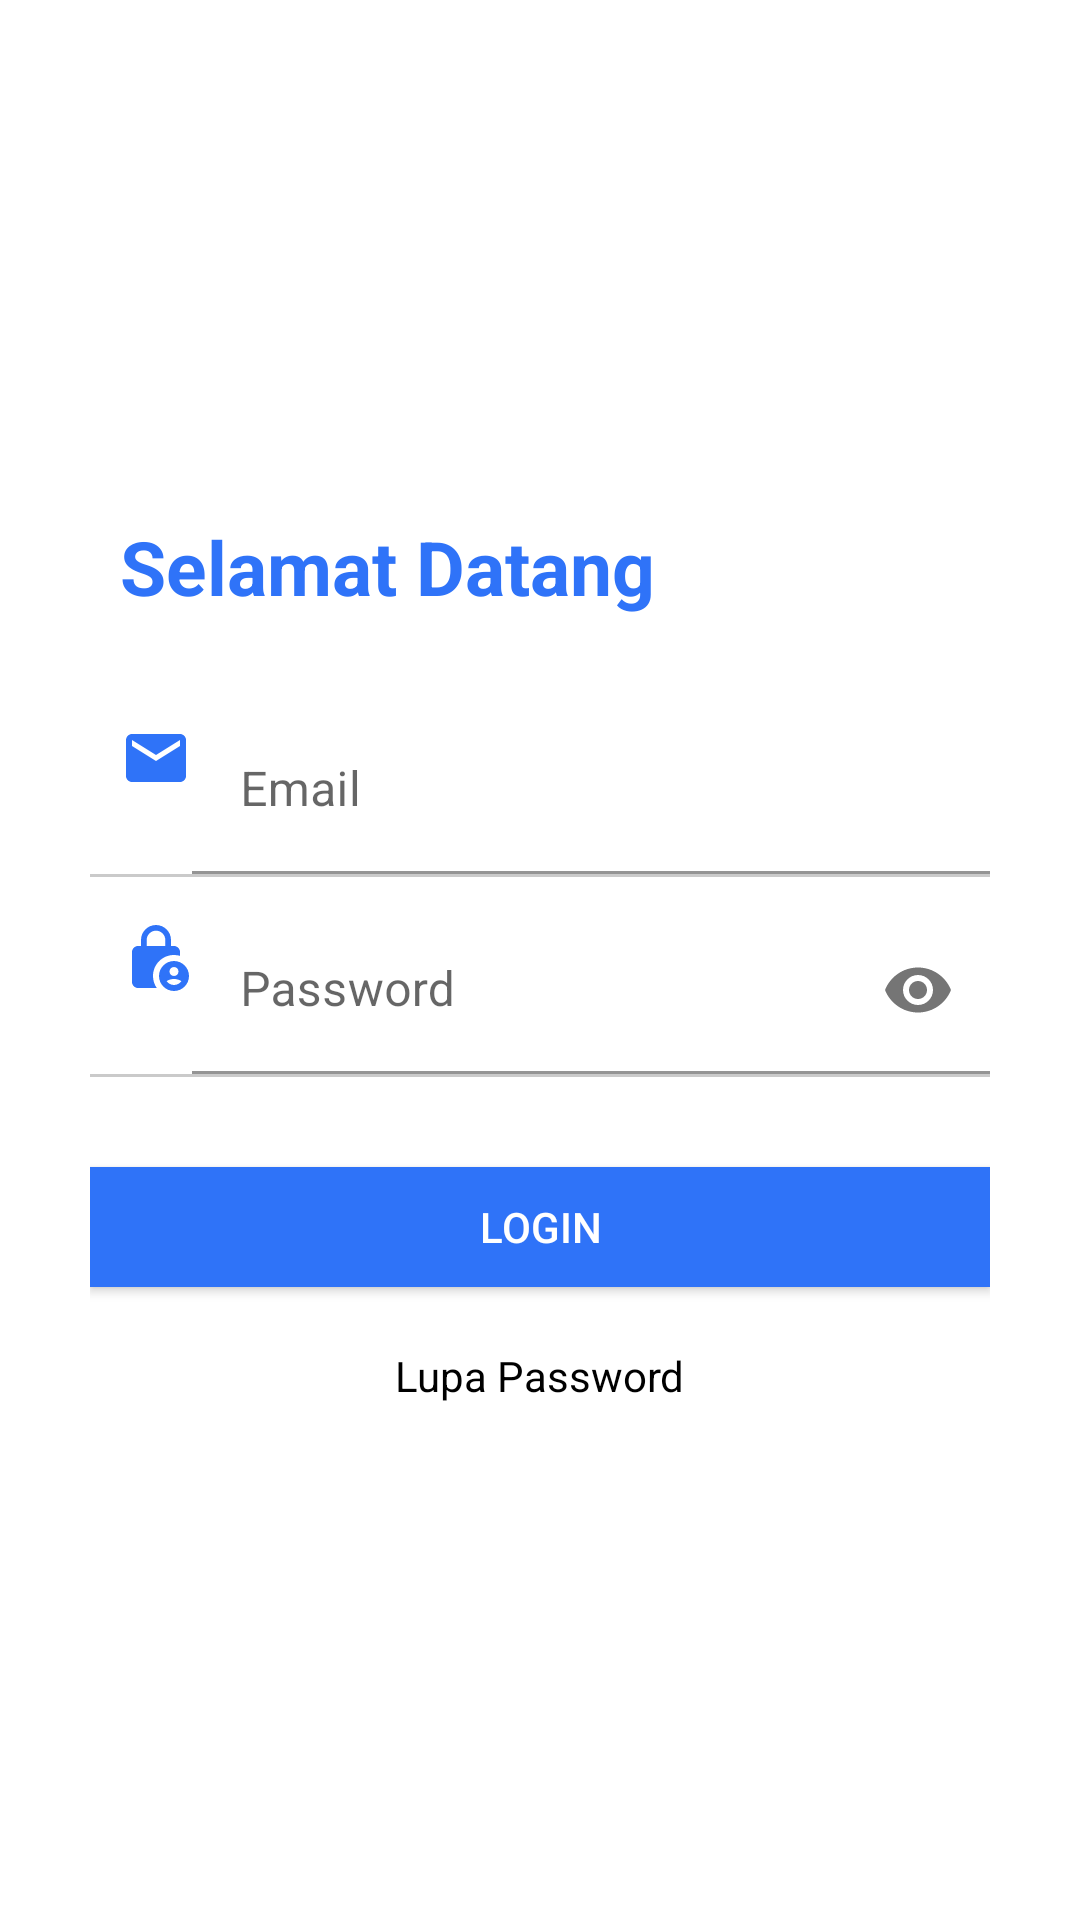

Here is an Android app screen rendered from its layout file. Give the layout XML and the strings, colors and styles it references.
<!-- AndroidManifest.xml: application theme Theme.Projek_PAM -->
<!-- res/layout/activity_login.xml -->
<?xml version="1.0" encoding="utf-8"?>
<RelativeLayout xmlns:android="http://schemas.android.com/apk/res/android"
    xmlns:app="http://schemas.android.com/apk/res-auto"
    xmlns:tools="http://schemas.android.com/tools"
    android:layout_width="match_parent"
    android:layout_height="match_parent"
    android:background="@color/white"
    tools:context=".activity.RegisterActivity">

    <LinearLayout
        android:layout_width="match_parent"
        android:layout_height="wrap_content"
        android:layout_centerInParent="true"
        android:layout_marginHorizontal="15dp"
        android:orientation="vertical"
        android:paddingHorizontal="15dp">

        <TextView
            android:layout_width="wrap_content"
            android:textStyle="bold"
            android:textSize="25dp"
            android:layout_height="wrap_content"
            android:layout_marginHorizontal="10dp"
            android:text="Selamat Datang"
            android:textColor="@color/biru" />

        <LinearLayout
            android:layout_marginTop="20dp"
            android:layout_width="match_parent"
            android:layout_height="wrap_content"
            android:orientation="vertical"
            android:paddingTop="10dp">

            <LinearLayout
                android:layout_width="match_parent"
                android:layout_height="wrap_content"
                android:orientation="horizontal">

                <ImageView
                    android:layout_width="wrap_content"
                    android:layout_height="wrap_content"
                    android:layout_marginLeft="10dp"
                    android:layout_marginTop="5dp"
                    app:srcCompat="@drawable/baseline_email_24" />

                <com.google.android.material.textfield.TextInputLayout
                    android:layout_width="match_parent"
                    android:layout_height="wrap_content">

                    <EditText
                        android:id="@+id/edit_email"
                        android:layout_width="match_parent"
                        android:layout_height="wrap_content"
                        android:background="@color/white"
                        android:hint="Email"
                        android:inputType="textEmailAddress"
                        android:maxLines="1"
                        android:singleLine="true"
                        android:textColor="@color/black" />

                </com.google.android.material.textfield.TextInputLayout>

            </LinearLayout>

            <View
                android:layout_width="match_parent"
                android:layout_height="1dp"
                android:background="#cacaca" />

        </LinearLayout>


        <LinearLayout
            android:layout_width="match_parent"
            android:layout_height="wrap_content"
            android:orientation="vertical"
            android:paddingTop="10dp">

            <LinearLayout
                android:layout_width="match_parent"
                android:layout_height="wrap_content"
                android:orientation="horizontal">

                <ImageView
                    android:layout_width="wrap_content"
                    android:layout_height="wrap_content"
                    android:layout_marginLeft="10dp"
                    android:layout_marginTop="5dp"
                    app:srcCompat="@drawable/baseline_lock_person_24" />

                <com.google.android.material.textfield.TextInputLayout
                    android:layout_width="match_parent"
                    android:layout_height="wrap_content"
                    app:passwordToggleEnabled="true">

                    <EditText
                        android:id="@+id/edit_password"
                        android:layout_width="match_parent"
                        android:layout_height="wrap_content"
                        android:background="@color/white"
                        android:hint="Password"
                        android:inputType="textPassword"
                        android:maxLines="1"
                        android:singleLine="true"
                        android:textColor="@color/black" />

                </com.google.android.material.textfield.TextInputLayout>

            </LinearLayout>

            <View
                android:layout_width="match_parent"
                android:layout_height="1dp"
                android:background="#CACACA" />

        </LinearLayout>

        <Button
            android:id="@+id/btn_login"
            android:layout_width="match_parent"
            android:layout_height="40dp"
            android:layout_marginTop="30dp"
            android:background="@color/biru"
            android:text="Login"
            android:textColor="@color/white" />

        <LinearLayout
            android:layout_width="match_parent"
            android:layout_height="match_parent"
            android:layout_marginTop="20dp"
            android:gravity="center"
            android:orientation="horizontal">


            <TextView
                android:id="@+id/btn_lupaPassword"
                android:layout_width="wrap_content"
                android:layout_height="wrap_content"
                android:layout_marginHorizontal="10dp"
                android:text="Lupa Password"
                android:textColor="@color/black" />


        </LinearLayout>

    </LinearLayout>
    
    <ProgressBar
        android:visibility="gone"
        android:id="@+id/pb"
        android:layout_centerInParent="true"
        android:layout_width="40dp"
        android:layout_height="40dp"/>

</RelativeLayout>
<!-- resources referenced by this layout -->
<resources>
  <color name="biru">#2F73F8</color>
  <color name="black">#FF000000</color>
  <color name="white">#FFFFFFFF</color>
  <!-- drawable baseline_email_24 (drawable) -->
  <vector android:height="24dp" android:tint="#2F73F8"
      android:viewportHeight="24" android:viewportWidth="24"
      android:width="24dp" xmlns:android="http://schemas.android.com/apk/res/android">
      <path android:fillColor="@android:color/white" android:pathData="M20,4L4,4c-1.1,0 -1.99,0.9 -1.99,2L2,18c0,1.1 0.9,2 2,2h16c1.1,0 2,-0.9 2,-2L22,6c0,-1.1 -0.9,-2 -2,-2zM20,8l-8,5 -8,-5L4,6l8,5 8,-5v2z"/>
  </vector>
  <!-- drawable baseline_lock_person_24 (drawable) -->
  <vector android:height="24dp" android:tint="#2F73F8"
      android:viewportHeight="24" android:viewportWidth="24"
      android:width="24dp" xmlns:android="http://schemas.android.com/apk/res/android">
      <path android:fillColor="@android:color/white" android:pathData="M18,11c0.7,0 1.37,0.1 2,0.29V10c0,-1.1 -0.9,-2 -2,-2h-1V6c0,-2.76 -2.24,-5 -5,-5S7,3.24 7,6v2H6c-1.1,0 -2,0.9 -2,2v10c0,1.1 0.9,2 2,2h6.26C11.47,20.87 11,19.49 11,18C11,14.13 14.13,11 18,11zM8.9,6c0,-1.71 1.39,-3.1 3.1,-3.1s3.1,1.39 3.1,3.1v2H8.9V6z"/>
      <path android:fillColor="@android:color/white" android:pathData="M18,13c-2.76,0 -5,2.24 -5,5s2.24,5 5,5s5,-2.24 5,-5S20.76,13 18,13zM18,15c0.83,0 1.5,0.67 1.5,1.5S18.83,18 18,18s-1.5,-0.67 -1.5,-1.5S17.17,15 18,15zM18,21c-1.03,0 -1.94,-0.52 -2.48,-1.32C16.25,19.26 17.09,19 18,19s1.75,0.26 2.48,0.68C19.94,20.48 19.03,21 18,21z"/>
  </vector>
  <style name="Theme.Projek_PAM" parent="Theme.MaterialComponents.DayNight.NoActionBar">
          
          <item name="colorPrimary">@color/purple_500</item>
          <item name="colorPrimaryVariant">@color/purple_700</item>
          <item name="colorOnPrimary">@color/white</item>
          
          <item name="colorSecondary">@color/teal_200</item>
          <item name="colorSecondaryVariant">@color/teal_700</item>
          <item name="colorOnSecondary">@color/black</item>
          
          <item name="android:statusBarColor">?attr/colorPrimaryVariant</item>
          
      </style>
  <color name="purple_500">#FF6200EE</color>
  <color name="purple_700">#FF3700B3</color>
  <color name="teal_200">#FF03DAC5</color>
  <color name="teal_700">#FF018786</color>
</resources>
